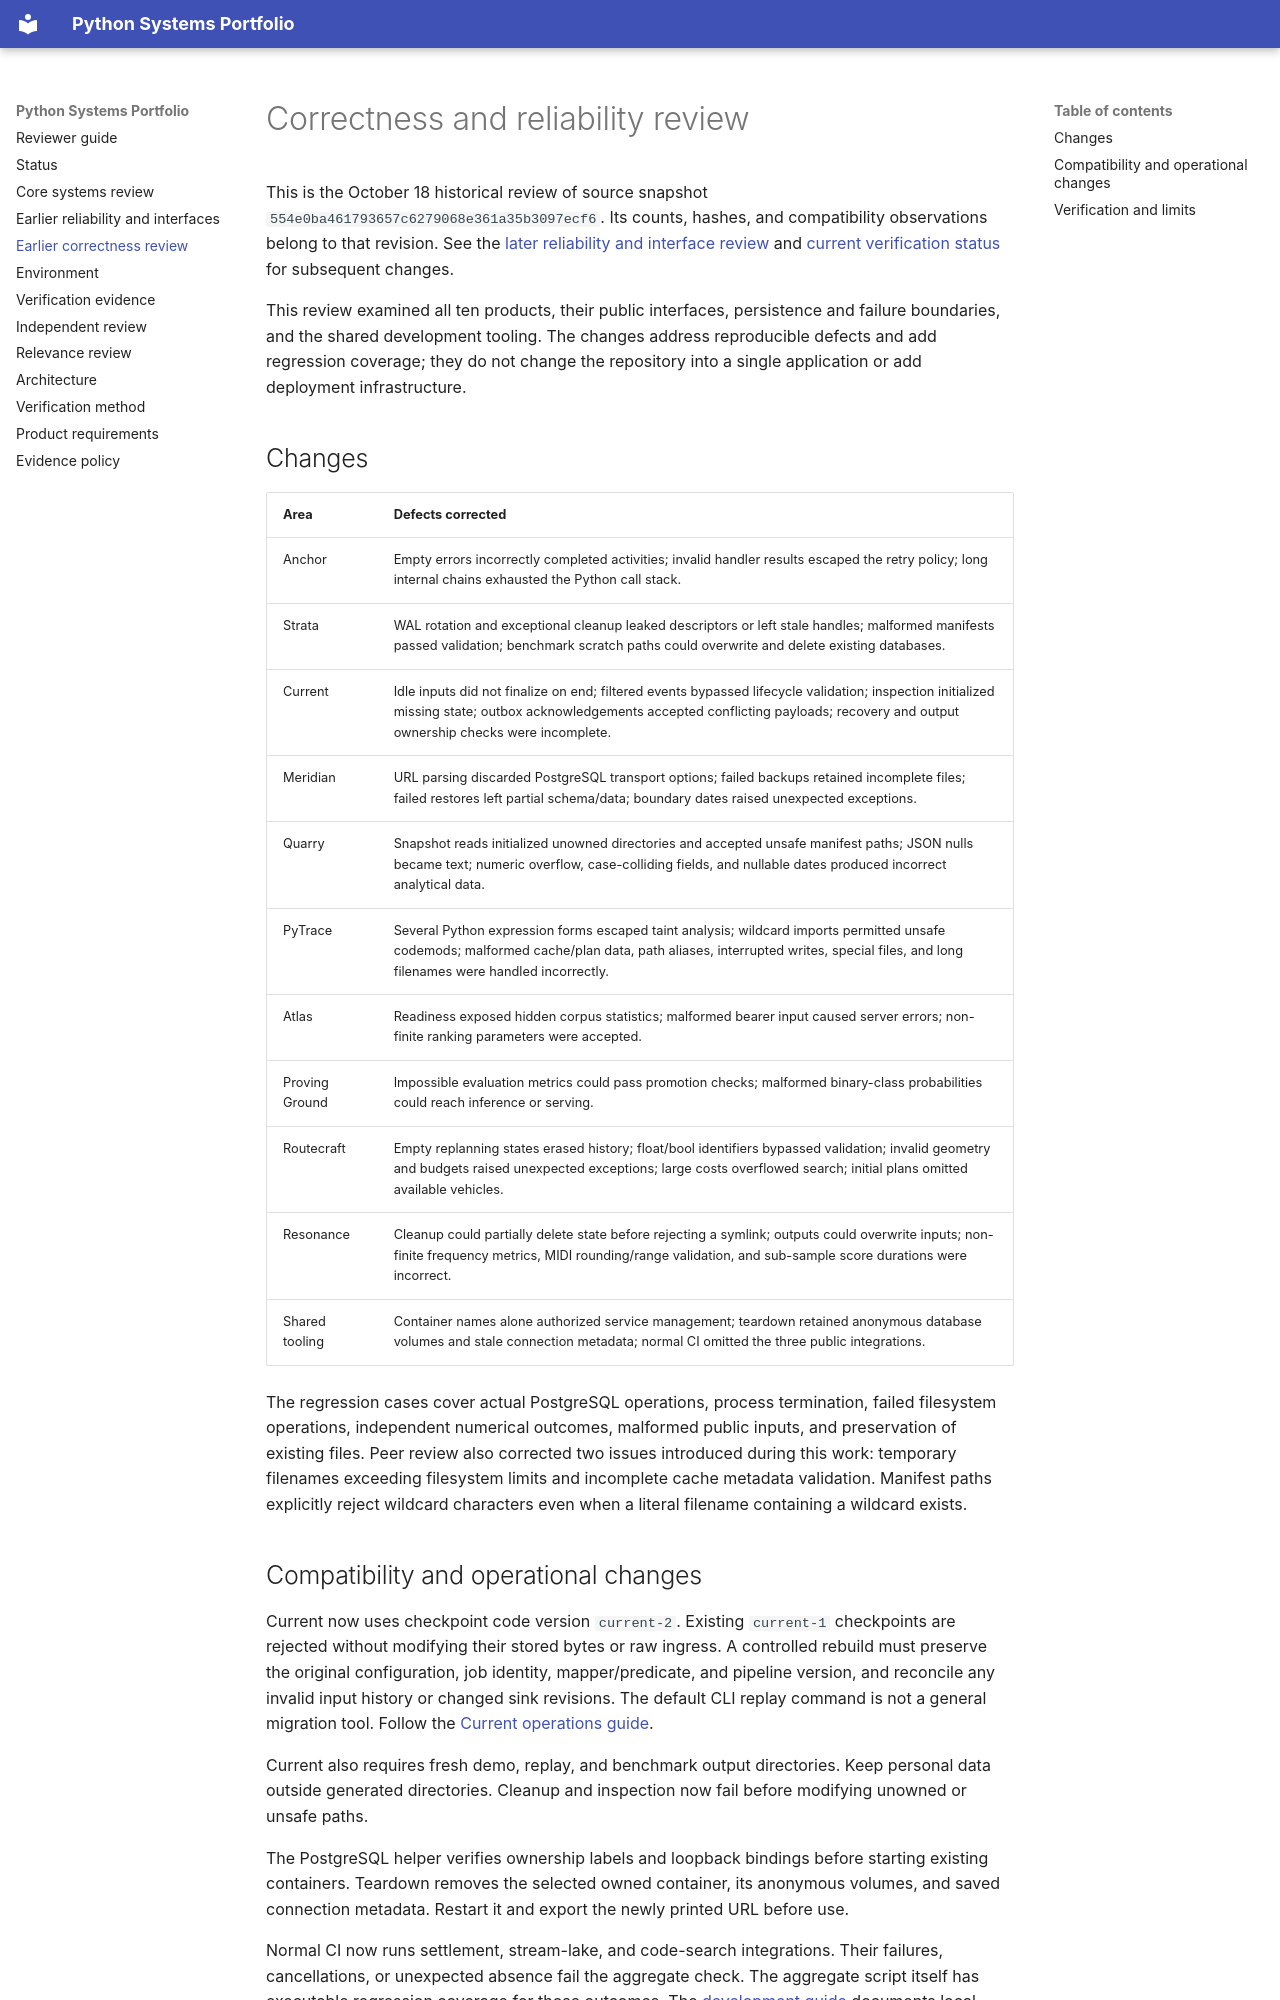

repository: cheshmakzanoon-ops/python-projects · page: REVIEW.html · generator: mkdocs

# Correctness and reliability review

This is the October 18 historical review of source snapshot
`554e0ba461793657c6279068e361a35b3097ecf6`. Its counts, hashes, and compatibility
observations belong to that revision. See the [later reliability and interface
review](QUALITY_REVIEW.md) and [current verification status](STATUS.md) for subsequent changes.

This review examined all ten products, their public interfaces, persistence and failure
boundaries, and the shared development tooling. The changes address reproducible defects
and add regression coverage; they do not change the repository into a single application
or add deployment infrastructure.

## Changes

| Area | Defects corrected |
| --- | --- |
| Anchor | Empty errors incorrectly completed activities; invalid handler results escaped the retry policy; long internal chains exhausted the Python call stack. |
| Strata | WAL rotation and exceptional cleanup leaked descriptors or left stale handles; malformed manifests passed validation; benchmark scratch paths could overwrite and delete existing databases. |
| Current | Idle inputs did not finalize on end; filtered events bypassed lifecycle validation; inspection initialized missing state; outbox acknowledgements accepted conflicting payloads; recovery and output ownership checks were incomplete. |
| Meridian | URL parsing discarded PostgreSQL transport options; failed backups retained incomplete files; failed restores left partial schema/data; boundary dates raised unexpected exceptions. |
| Quarry | Snapshot reads initialized unowned directories and accepted unsafe manifest paths; JSON nulls became text; numeric overflow, case-colliding fields, and nullable dates produced incorrect analytical data. |
| PyTrace | Several Python expression forms escaped taint analysis; wildcard imports permitted unsafe codemods; malformed cache/plan data, path aliases, interrupted writes, special files, and long filenames were handled incorrectly. |
| Atlas | Readiness exposed hidden corpus statistics; malformed bearer input caused server errors; non-finite ranking parameters were accepted. |
| Proving Ground | Impossible evaluation metrics could pass promotion checks; malformed binary-class probabilities could reach inference or serving. |
| Routecraft | Empty replanning states erased history; float/bool identifiers bypassed validation; invalid geometry and budgets raised unexpected exceptions; large costs overflowed search; initial plans omitted available vehicles. |
| Resonance | Cleanup could partially delete state before rejecting a symlink; outputs could overwrite inputs; non-finite frequency metrics, MIDI rounding/range validation, and sub-sample score durations were incorrect. |
| Shared tooling | Container names alone authorized service management; teardown retained anonymous database volumes and stale connection metadata; normal CI omitted the three public integrations. |

The regression cases cover actual PostgreSQL operations, process termination, failed
filesystem operations, independent numerical outcomes, malformed public inputs, and
preservation of existing files. Peer review also corrected two issues introduced during
this work: temporary filenames exceeding filesystem limits and incomplete cache metadata
validation. Manifest paths explicitly reject wildcard characters even when a literal
filename containing a wildcard exists.
